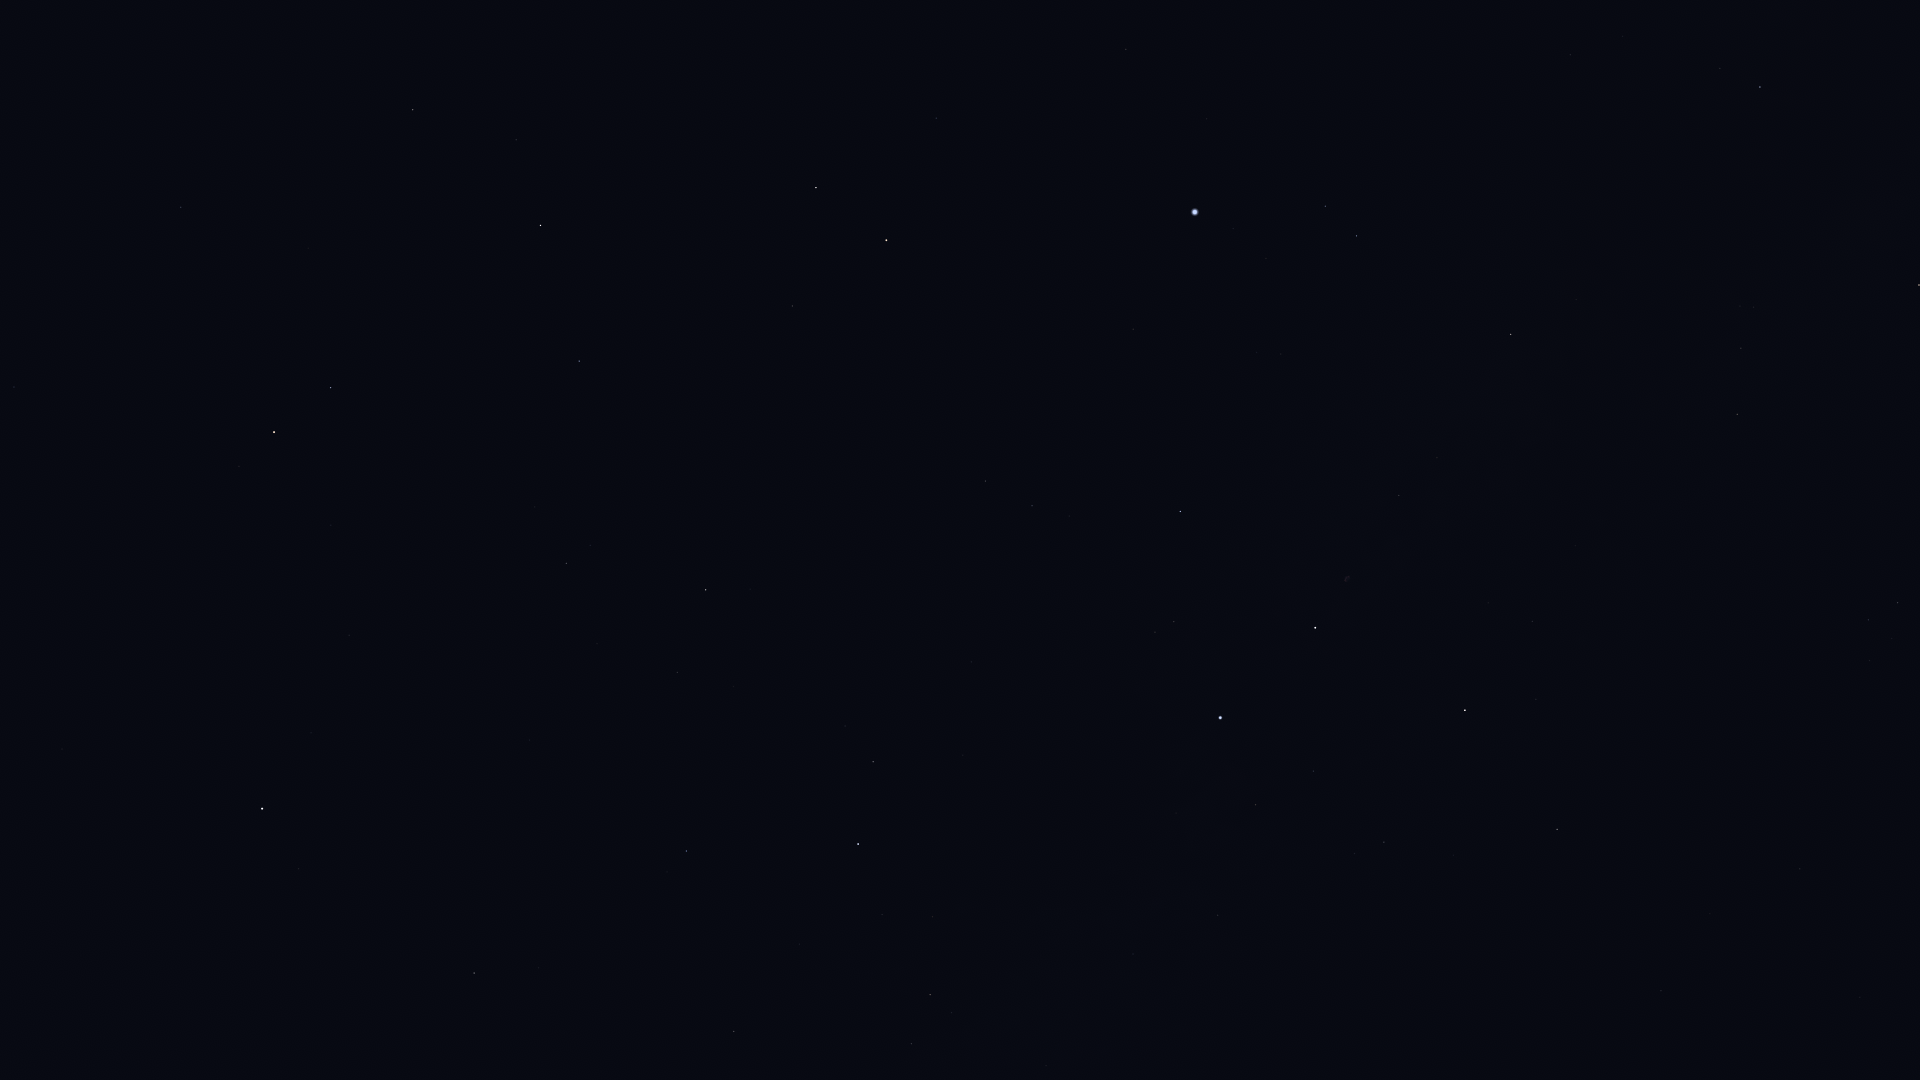

The table this chart was drawn from, first rows:
Star_ID, Name, X, Y
25110, HIP 25110, 108, 995
58952, Tonatiuh, 66, 557
61177, Funi, 67, 487
61281, HIP 61281, 14, 387
62423, Tianyi, 10, 308
63076, Taiyi, 16, 270
68756, Thuban, 181, 207
72607, Kochab, 274, 432
73136, Baekdu, 282, 450
75097, Pherkad, 331, 388
75458, Edasich, 413, 110
78527, HIP 78527, 516, 140
80331, Athebyne, 540, 225
83608, Alrakis, 725, 167
83895, Aldhibah, 579, 361
85670, Rastaban, 816, 188
85822, Yildun, 311, 733
86414, HIP 86414, 936, 118
86614, Dziban, 535, 507
86782, Alruba, 822, 241
87585, Grumium, 792, 306
87808, HIP 87808, 1126, 49
87833, Eltanin, 886, 240
90344, Fafnir, 697, 483
91262, Vega, 1195, 212
91852, Xihe, 1251, 213
92420, Sheliak, 1325, 206
92791, HIP 92791, 1266, 258
93194, Sulafat, 1356, 236
93747, Okab, 1760, 87
94376, Altais, 706, 590
94481, Aladfar, 1257, 352
95771, Anser, 1576, 299
95853, HIP 95853, 1032, 506
95947, Albireo, 1511, 334
96078, Uruk, 1759, 252
96100, Alsafi, 681, 641
96757, Sham, 1740, 306
96837, HIP 96837, 1753, 307
97165, Fawaris, 1180, 511
97278, Tarazed, 1919, 285
97365, HIP 97365, 1741, 348
98110, HIP 98110, 1399, 495
98337, HIP 98337, 1737, 414
98543, HIP 98543, 1560, 475
98920, HIP 98920, 1735, 451
100453, Sadr, 1315, 628
101769, Rotanev, 1898, 602
101958, Sualocin, 1868, 620
102098, Deneb, 1220, 718
102488, Aljanah, 1465, 710
105199, Alderamin, 858, 844
106032, Alfirk, 686, 851
107136, Azelfafage, 1095, 933
107310, HIP 107310, 1589, 984
107354, HIP 107354, 1661, 991
108917, Kurhah, 799, 944
109492, HIP 109492, 930, 995
110538, HIP 110538, 1046, 1066
112724, HIP 112724, 734, 1031
... 1 more rows
